The GitHub repository Do-Trung-Quan/DO-AN-TOT-NGHIEP-E22-T02 contains a labelled image folder "images_256" with 3 categories: STB, normal, silicosis. Examples follow, each with its label.

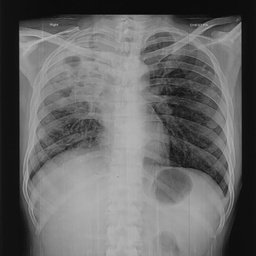
Label: STB

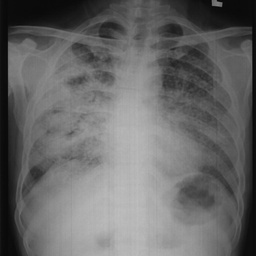
Label: silicosis

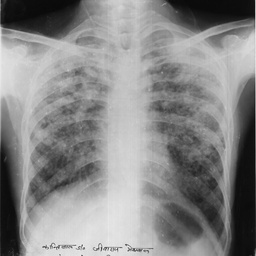
Label: silicosis

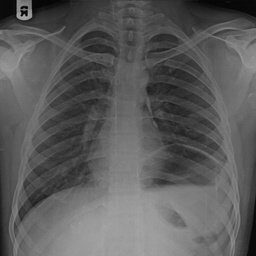
Label: normal

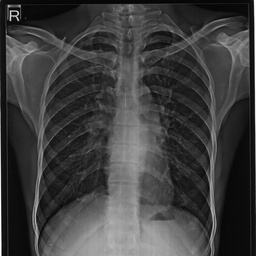
Label: normal

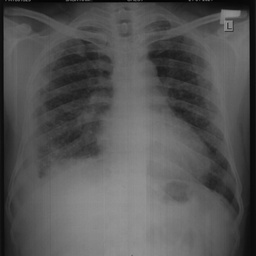
Label: silicosis
